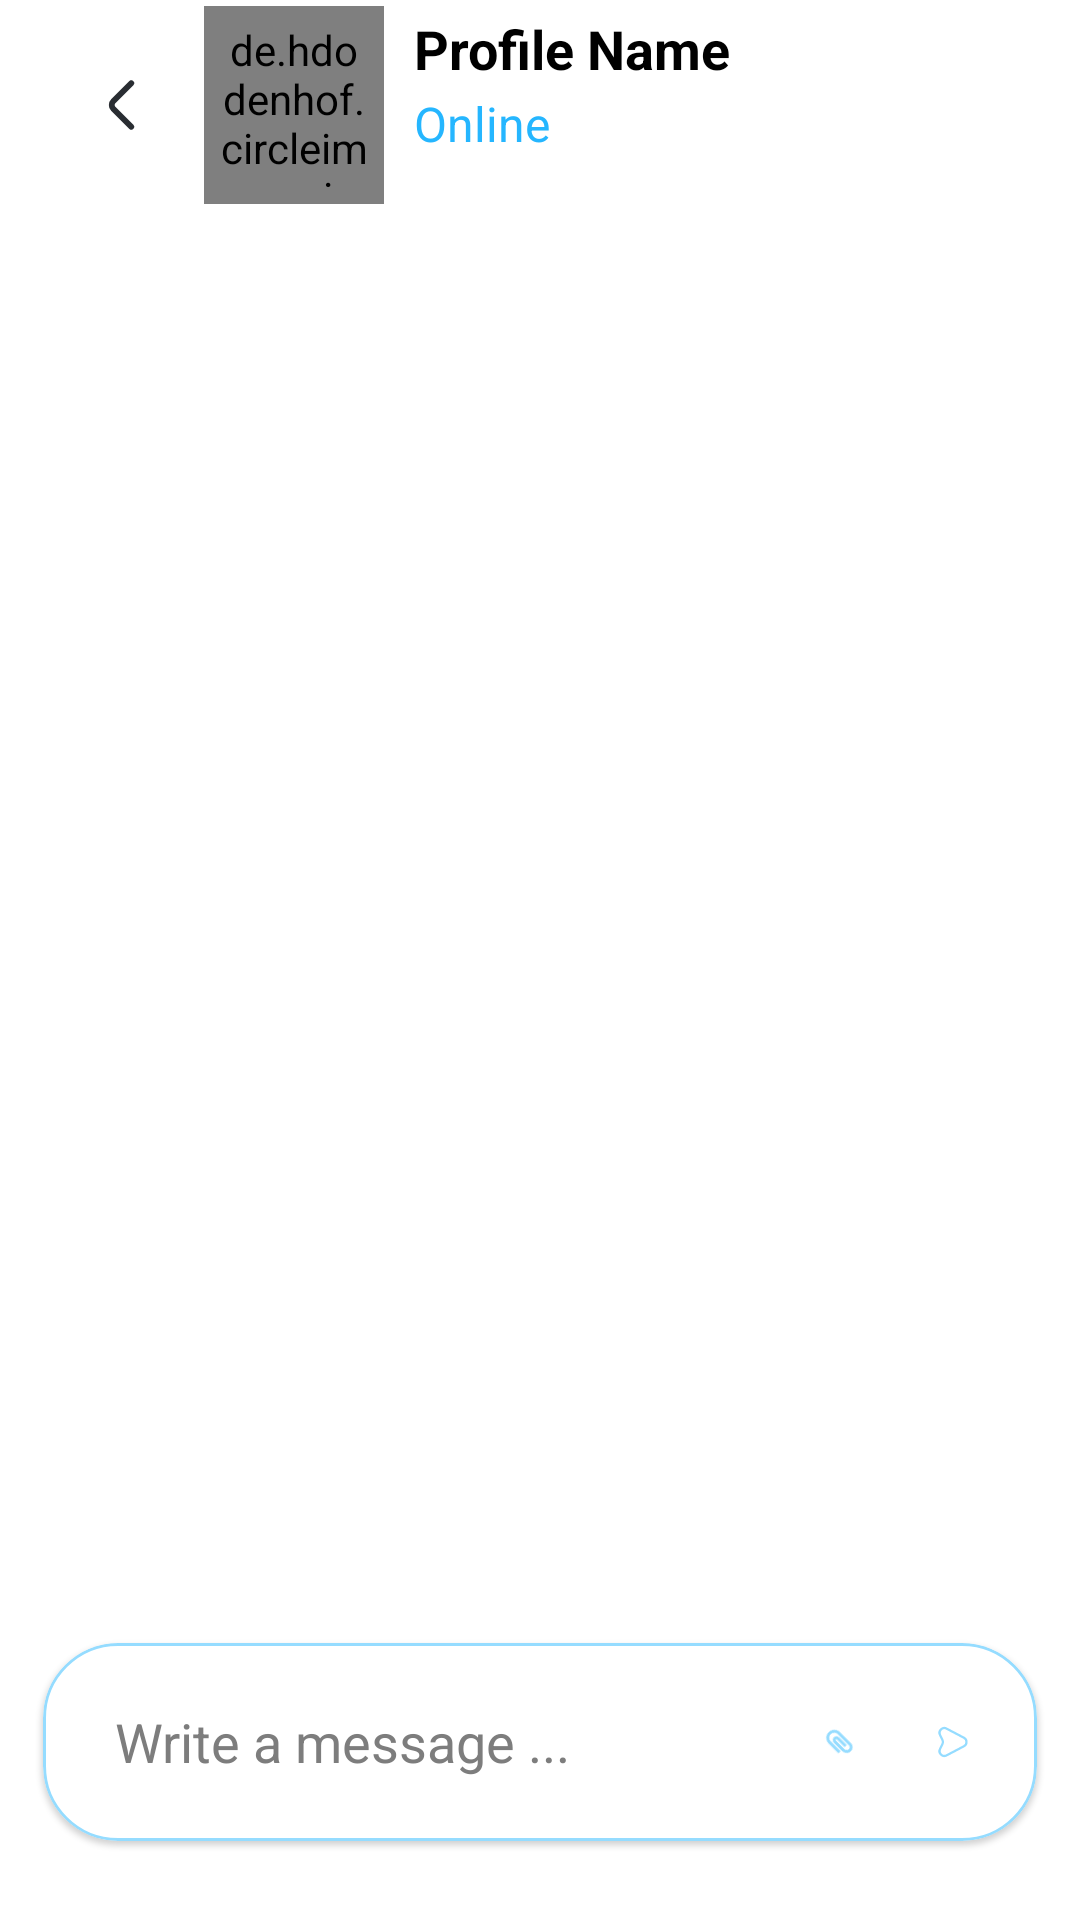

Reconstruct the res/layout file that produces this screen, plus the resources it refers to.
<!-- AndroidManifest.xml: application theme Theme.TechnovationChalange -->
<!-- res/layout/activity_message.xml -->
<?xml version="1.0" encoding="utf-8"?>
<layout xmlns:android="http://schemas.android.com/apk/res/android"
    xmlns:app="http://schemas.android.com/apk/res-auto"
    xmlns:tools="http://schemas.android.com/tools"
    >

    <RelativeLayout
        android:layout_width="match_parent"
        android:layout_height="match_parent"
        tools:context=".ui.main.user.chat.message.MessageActivity"
        >

        <androidx.appcompat.widget.Toolbar
            android:id="@+id/toolbar"
            android:layout_width="match_parent"
            android:layout_height="70dp"
            android:elevation="10dp"
            app:layout_constraintEnd_toEndOf="parent"
            app:layout_constraintStart_toStartOf="parent"
            app:layout_constraintTop_toTopOf="parent"
            >

            <LinearLayout
                android:layout_width="match_parent"
                android:layout_height="match_parent"
                android:orientation="horizontal"
                >

                <ImageView
                    android:id="@+id/iv_back"
                    android:layout_width="50dp"
                    android:layout_height="50dp"
                    android:layout_gravity="center_vertical"
                    android:contentDescription="@string/image"
                    android:padding="14dp"
                    app:srcCompat="@drawable/ic_arrow_left"
                    />

                <de.hdodenhof.circleimageview.CircleImageView
                    android:id="@+id/image2"
                    android:layout_width="60dp"
                    android:layout_height="match_parent"
                    android:layout_gravity="center_vertical"
                    android:layout_margin="2dp"
                    android:padding="5dp"
                    android:src="@drawable/doctor2"
                    app:layout_constraintBottom_toBottomOf="parent"
                    app:layout_constraintStart_toStartOf="parent"
                    app:layout_constraintTop_toTopOf="parent"
                    />

                <LinearLayout
                    android:layout_width="wrap_content"
                    android:layout_height="match_parent"
                    android:layout_marginStart="8dp"
                    android:orientation="vertical"
                    >

                    <TextView
                        android:id="@+id/tv_profile"
                        android:layout_width="wrap_content"
                        android:layout_height="wrap_content"
                        android:layout_marginTop="4dp"
                        android:text="Profile Name"
                        android:textColor="@color/black"
                        android:textSize="18sp"
                        android:textStyle="bold"
                        />

                    <TextView
                        android:id="@+id/tv_onlin"
                        android:layout_width="wrap_content"
                        android:layout_height="wrap_content"
                        android:layout_marginTop="2dp"
                        android:layout_marginBottom="4dp"
                        android:text="Online"
                        android:textColor="#25B6FF"
                        android:textSize="16sp"
                        />

                </LinearLayout>
            </LinearLayout>

        </androidx.appcompat.widget.Toolbar>

        <androidx.appcompat.widget.LinearLayoutCompat
            android:id="@+id/linear01"
            android:layout_width="match_parent"
            android:layout_height="match_parent"
            android:layout_below="@id/toolbar"
            >


            <androidx.recyclerview.widget.RecyclerView
                android:id="@+id/rv"
                android:layout_width="match_parent"
                android:layout_height="wrap_content"
                app:layout_constraintTop_toBottomOf="@+id/toolbar"
                />
        </androidx.appcompat.widget.LinearLayoutCompat>


        <androidx.appcompat.widget.LinearLayoutCompat
            android:id="@+id/linear02"
            android:layout_width="match_parent"
            android:layout_height="wrap_content"
            android:layout_above="@id/linear01"
            android:layout_alignParentBottom="true"
            android:orientation="horizontal"
            >

            <com.google.android.material.card.MaterialCardView
                android:layout_width="match_parent"
                android:layout_height="wrap_content"
                android:layout_marginStart="5dp"
                android:layout_marginEnd="5dp"
                android:layout_marginBottom="16dp"
                android:layout_weight="2"
                android:padding="10dp"
                app:cardCornerRadius="25dp"
                app:cardUseCompatPadding="true"
                app:strokeColor="#95DCFF"
                app:strokeWidth="1dp"
                >

                <androidx.appcompat.widget.LinearLayoutCompat
                    android:layout_width="match_parent"
                    android:layout_height="wrap_content"
                    android:baselineAligned="false"
                    android:orientation="horizontal"
                    android:weightSum="3"
                    android:padding="8dp"
                    >


                    <EditText
                        android:id="@+id/et_message"
                        android:layout_width="200dp"
                        android:layout_weight="1"
                        android:layout_height="wrap_content"
                        android:layout_marginStart="8dp"
                        android:gravity="start"
                        android:hint="Write a message ..."
                        android:textColorHint="#7D7D7D"
                        android:inputType="text"
                        android:padding="8dp"
                        android:background="@android:color/transparent"
                        android:layout_gravity="center_vertical"
                        />

                    <ImageView
                        android:id="@+id/iv_menu"
                        android:layout_width="0dp"
                        android:layout_weight="1"
                        android:layout_height="50dp"
                        android:layout_gravity="center_vertical"
                        android:padding="8dp"
                        android:layout_marginEnd="2dp"
                        android:rotation="45"
                        android:layout_marginStart="8dp"
                        android:contentDescription="@string/image"
                        android:src="@drawable/ic_script"
                        />
                    <ImageView
                        android:id="@+id/iv_send"
                        android:layout_width="0dp"
                        android:layout_weight="1"
                        android:layout_height="50dp"
                        android:layout_gravity="center_vertical"
                        android:padding="8dp"
                        android:layout_marginEnd="6dp"
                        android:layout_marginStart="8dp"
                        android:contentDescription="@string/image"
                        android:src="@drawable/ic_direct_right"
                        />

                </androidx.appcompat.widget.LinearLayoutCompat>
            </com.google.android.material.card.MaterialCardView>

        </androidx.appcompat.widget.LinearLayoutCompat>

    </RelativeLayout>
</layout>
<!-- resources referenced by this layout -->
<resources>
  <color name="black">#FF000000</color>
  <!-- drawable doctor2: png bitmap (drawable, 39500 bytes) -->
  <!-- drawable ic_arrow_left (drawable) -->
  <vector xmlns:android="http://schemas.android.com/apk/res/android"
      android:width="17dp"
      android:height="17dp"
      android:viewportWidth="17"
      android:viewportHeight="17">
    <path
        android:pathData="M10.625,14.11L6.0067,9.4917C5.4612,8.9463 5.4612,8.0538 6.0067,7.5083L10.625,2.89"
        android:strokeLineJoin="round"
        android:strokeWidth="1.5"
        android:fillColor="#00000000"
        android:strokeColor="#292D32"
        android:strokeLineCap="round"/>
  </vector>
  <!-- drawable ic_direct_right (drawable) -->
  <vector xmlns:android="http://schemas.android.com/apk/res/android"
      android:width="24dp"
      android:height="24dp"
      android:viewportWidth="24"
      android:viewportHeight="24">
    <path
        android:pathData="M19.29,9.17L7.7,3.0701C4.95,1.62 1.96,4.55 3.35,7.33L4.97,10.57C5.42,11.47 5.42,12.53 4.97,13.43L3.35,16.67C1.96,19.45 4.95,22.37 7.7,20.93L19.29,14.83C21.57,13.63 21.57,10.37 19.29,9.17Z"
        android:strokeLineJoin="round"
        android:strokeWidth="1.5"
        android:fillColor="#00000000"
        android:strokeColor="#95DCFF"
        android:strokeLineCap="round"/>
  </vector>
  <!-- drawable ic_script (drawable) -->
  <vector android:height="24dp" android:tint="#95DCFF"
      android:viewportHeight="24" android:viewportWidth="24"
      android:width="24dp" xmlns:android="http://schemas.android.com/apk/res/android">
      <path android:fillColor="@android:color/white" android:pathData="M2,12.5C2,9.46 4.46,7 7.5,7H18c2.21,0 4,1.79 4,4s-1.79,4 -4,4H9.5C8.12,15 7,13.88 7,12.5S8.12,10 9.5,10H17v2H9.41c-0.55,0 -0.55,1 0,1H18c1.1,0 2,-0.9 2,-2s-0.9,-2 -2,-2H7.5C5.57,9 4,10.57 4,12.5S5.57,16 7.5,16H17v2H7.5C4.46,18 2,15.54 2,12.5z"/>
  </vector>
  <string name="image" translatable="false">image</string>
  <style name="Theme.TechnovationChalange" parent="Theme.MaterialComponents.DayNight.NoActionBar">
          
          <item name="colorPrimary">@color/purple_500</item>
          <item name="colorPrimaryVariant">@color/purple_700</item>
          <item name="colorOnPrimary">@color/white</item>
          
          <item name="colorSecondary">@color/teal_200</item>
          <item name="colorSecondaryVariant">@color/teal_700</item>
          <item name="colorOnSecondary">@color/black</item>
          
          <item name="android:statusBarColor" tools:targetApi="l">?attr/colorPrimaryVariant</item>
          
  
  
      </style>
  <color name="purple_500">#FF6200EE</color>
  <color name="purple_700">#FF3700B3</color>
  <color name="white">#FFFFFFFF</color>
  <color name="teal_200">#FF03DAC5</color>
  <color name="teal_700">#FF018786</color>
</resources>
